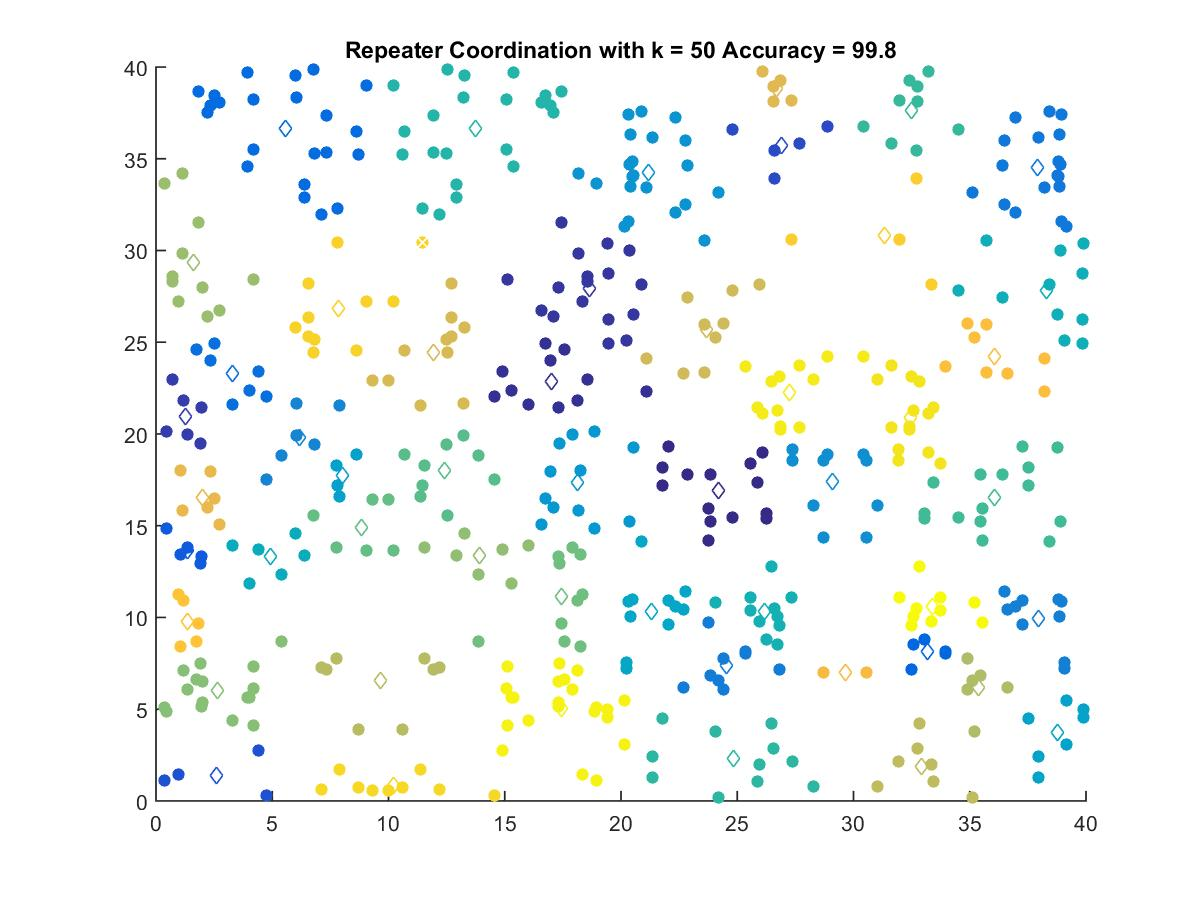

The data file committed next to this chart (first rows):
24.173, 16.922
17.02, 22.86
18.65, 27.95
1.264, 20.96
26.91, 35.72
2.618, 1.404
1.348, 13.67
33.2, 8.144
5.562, 36.63
3.29, 23.28
37.92, 34.55
24.53, 7.391
37.94, 9.966
6.165, 19.81
29.1, 17.41
21.19, 34.23
18.15, 17.35
8.024, 17.73
38.78, 3.76
21.31, 10.35
4.921, 13.3
38.29, 27.81
26.18, 10.31
13.74, 36.63
24.84, 2.298
32.48, 37.65
36.06, 16.54
12.42, 18.02
8.853, 14.91
17.45, 11.12
2.635, 6.016
13.9, 13.37
1.634, 29.35
35.37, 6.205
9.649, 6.54
32.91, 1.891
23.67, 25.71
11.94, 24.44
26.68, 38.84
1.993, 16.56
29.65, 6.981
36.06, 24.24
1.348, 9.789
31.33, 30.82
7.871, 26.83
10.2, 0.8514
32.46, 20.91
27.23, 22.29
17.45, 5.044
33.42, 10.58
